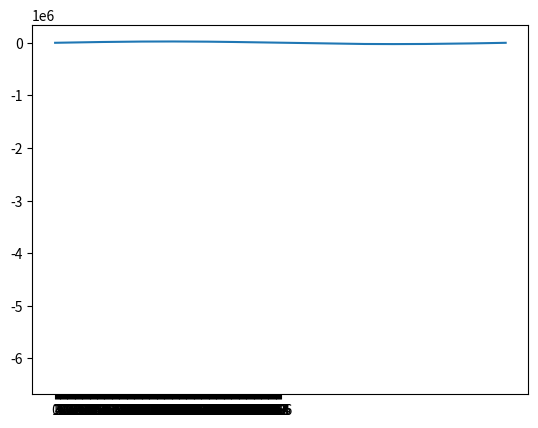

Write the Python code that produced this figure.
#    This file is part of "GPIB Adapter", an Arduino based controller for GPIB (IEEE 488).
#    Copyright (C) 2018 Toby Thain, toby@telegraphics.com.au
#
#    This program is free software; you can redistribute it and/or modify
#    it under the terms of the GNU General Public License as published by
#    the Free Software Foundation; either version 2 of the License, or
#    (at your option) any later version.
#
#    This program is distributed in the hope that it will be useful,
#    but WITHOUT ANY WARRANTY; without even the implied warranty of
#    MERCHANTABILITY or FITNESS FOR A PARTICULAR PURPOSE.  See the
#    GNU General Public License for more details.
#
#    You should have received a copy of the GNU General Public License
#    along with this program; if not, write to the Free Software
#    Foundation, Inc., 59 Temple Place, Suite 330, Boston, MA  02111-1307  USA

import matplotlib.pyplot as plt
import matplotlib as mpl
import numpy as np
from math import sqrt, copysign, modf, log2, ceil, pow

# Sampled curve data from scope

curve = [-23924,-23781,-23585,-23428,-23185,-22995,-22772,-22552,-22253,-21889,-21624,-21352,-21084,-20664,-20352,-19988,-19592,-19276,-18811,-18404,-18007,-17573,-17128,-16655,-16209,-15643,-15136,-14597,-14120,-13595,-13050,-12480,-12009,-11389,-10822,-10204,-9658,-9084,-8552,-7985,-7341,-6787,-6143,-5551,-4942,-4353,-3738,-3075,-2406,-1796,-1153,-524,81,779,1418,2080,2647,3336,3979,4622,5240,5860,6413,7073,7630,8229,8837,9416,9975,10505,11146,11693,12235,12759,13349,13847,14403,14931,15405,15971,16431,16918,17361,17777,18269,18639,19091,19498,19945,20311,20690,21097,21367,21728,22040,22349,22607,22899,23132,23352,23563,23784,23999,24146,24306,24436,24554,24689,24788,24838,24855,24928,24974,24993,25006,24988,24946,24872,24841,24796,24718,24614,24490,24347,24187,24035,23826,23615,23396,23214,22953,22703,22404,22140,21819,21450,21167,20794,20394,20074,19590,19181,18757,18364,17920,17445,17021,16552,16138,15566,15004,14554,14036,13448,12897,12367,11849,11272,10682,10108,9579,8996,8403,7822,7185,6598,5997,5385,4794,4107,3511,2801,2219,1594,927,273,-303,-1020,-1654,-2267,-2902,-3570,-4207,-4814,-5384,-6011,-6651,-7233,-7781,-8364,-8952,-9518,-10062,-10632,-11249,-11828,-12346,-12854,-13454,-13992,-14463,-14994,-15546,-16015,-16556,-17000,-17507,-17883,-18287,-18710,-19160,-19516,-19900,-20262,-20604,-20940,-21288,-21550,-21825,-22207,-22456,-22708,-22952,-23146,-23380,-23570,-23745,-23872,-24055,-24119,-24247,-24369,-24447,-24531,-24567,-24580,-24595,-24582,-24589,-24552,-24541,-24511,-24416,-24328,-24182,-24070,-23967,-23811,-23658,-23494,-23281,-23062,-22843,-22625,-22360,-21989,-21691,-21437,-21156,-20762,-20465,-20070,-19757,-19351,-18963,-18508,-18127,-17696,-17281,-16796,-16371,-15796,-15288,-14771,-14281,-13752,-13220,-12636,-12146,-11569,-11016,-10391,-9859,-9257,-8748,-8169,-7515,-6976,-6372,-5717,-5125,-4556,-3928,-3295,-2595,-1994,-1349,-722,-96,562,1225,1907,2470,3114,3786,4381,5067,5682,6234,6886,7459,8063,8626,9262,9811,10327,10947,11503,12088,12568,13156,13701,14234,14772,15232,15799,16299,16769,17222,17628,18115,18507,18958,19347,19812,20201,20530,20970,21291,21623,21953,22237,22539,22807,23071,23291,23488,23715,23937,24091,24230,24397,24530,24657,24767,24828,24845,24901,24980,24982,24986,24989,24945,24914,24856,24828,24772,24649,24529,24398,24233,24060,23881,23681,23467,23272,23012,22763,22490,22221,21919,21574,21239,20927,20497,20173,19745,19288,18888,18502,18083,17592,17134,16735,16273,15750,15167,14714,14187,13638,13067,12515,12018,11453,10858,10277,9755,9178,8573,7992,7400,6774,6153,5614,4992,4342,3707,3004,2417,1807,1121,498,-145,-783,-1463,-2094,-2703,-3393,-4005,-4607,-5198,-5789,-6426,-7068,-7593,-8204,-8781,-9318,-9934,-10454,-11073,-11654,-12209,-12687,-13298,-13823,-14340,-14822,-15384,-15875,-16424,-16815,-17379,-17742,-18166,-18574,-19016,-19419,-19790,-20145,-20480,-20790,-21221,-21499,-21725,-22072,-22387,-22625,-22853,-23058,-23286,-23524,-23668,-23816,-23996,-24083,-24204,-24328,-24425,-24520,-24554,-24576,-24593,-24591,-24595,-24579,-24561,-24530,-24443,-24338,-24246,-24104,-24024,-23837,-23736,-23562,-23337,-23127,-22930,-22693
]

# find zero crossings (positive-going)
# (if the signal is noisy, it should be filtered before doing this)
c1,c2 = [i for i in range(len(curve)-1) if curve[i] < 0 and curve[i+1] > 0]
t0 = c1 - curve[c1] / (curve[c1+1] - curve[c1])
t1 = c2 - curve[c2] / (curve[c2+1] - curve[c2])
print("t0 = {}, t1 = {}   Samples per cycle: {}".format(t0, t1, t1-t0))
cycle = curve[c1:c2+1]
print("Sampled curve has {} points.  Min: {}  Max: {}".format(len(curve), min(cycle), max(cycle)))

# Compute an interpolated sample for any continuous time along the curve.
# This will be used to upsample the curve period to a power of 2 samples.
def interp_sample(t):
  f, i = modf(t)
  return curve[int(i)] + f*(curve[int(i)+1] - curve[int(i)])

exp = ceil(log2(len(curve)))
pts = int(pow(2, exp))
print("Next power of 2 = {}  ({} points)".format(exp, pts))
# Subtract mean value, in order to zero DC component
mn = np.mean(curve)
resampled = [interp_sample(t0 + (t/float(pts))*(t1-t0)) - mn for t in range(pts)]


#resampled = [copysign(1, x) for x in resampled] # fake a square wave for testing ~ 48% THD
fft = np.fft.rfft(resampled).imag  # sine basis functions are in imaginary axis (cosines are real)
thd = -sqrt(sum([x*x for x in fft[2:]])) / fft[1]
print("THD = {}%".format(thd*100))

plt.plot(resampled)
plt.show()

plt.bar(range(len(fft)), fft, tick_label=range(len(fft)))
plt.show()
